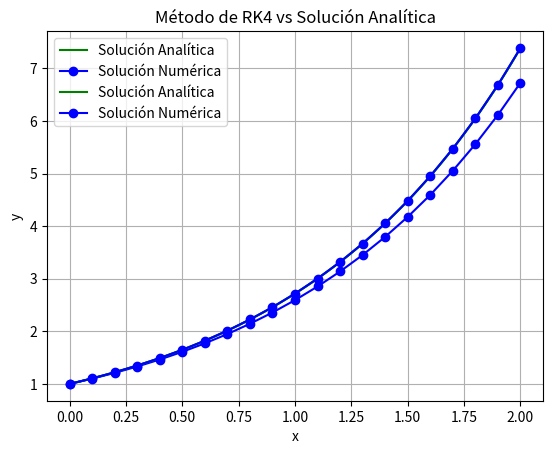

Write Python code to recreate this figure.
import numpy as np
import matplotlib.pyplot as plt

# === Definición de las ecuaciones diferenciales ===

# EDO Lineal de Primer Orden: dy/dx = y
def edo_lineal(x, y):
    return y

# Enfriamiento de Newton: dT/dt = -k(T - T_amb)
def enfriamiento_newton(t, T, k=0.1, T_amb=20):
    return -k * (T - T_amb)

# Crecimiento Logístico: dP/dt = rP(1 - P/K)
def crecimiento_logistico(t, P, r=0.5, K=100):
    return r * P * (1 - P / K)

# Movimiento Armónico Simple: d²x/dt² = -ω²x
# Se transforma en un sistema de primer orden.
def movimiento_armonico_simple(t, X, omega=2):
    x, v = X
    dxdt = v
    dvdt = -omega**2 * x
    return np.array([dxdt, dvdt])

# === Métodos Numéricos ===

# Método de Euler
def metodo_euler(f, x0, y0, h, n, is_system=False):
    x = [x0]
    y = [y0]
    for i in range(n):
        y_next = y[-1] + h * f(x[-1], y[-1]) if not is_system else y[-1] + h * np.array(f(x[-1], y[-1]))
        x_next = x[-1] + h
        x.append(x_next)
        y.append(y_next)
    return x, y

# Método de Runge-Kutta de Cuarto Orden (RK4)
def metodo_rk4(f, x0, y0, h, n, is_system=False):
    x = [x0]
    y = [y0]
    for i in range(n):
        k1 = f(x[-1], y[-1])
        k2 = f(x[-1] + h/2, y[-1] + h/2 * k1) if not is_system else f(x[-1] + h/2, y[-1] + h/2 * np.array(k1))
        k3 = f(x[-1] + h/2, y[-1] + h/2 * k2) if not is_system else f(x[-1] + h/2, y[-1] + h/2 * np.array(k2))
        k4 = f(x[-1] + h, y[-1] + h * k3) if not is_system else f(x[-1] + h, y[-1] + h * np.array(k3))
        
        y_next = y[-1] + (h / 6) * (k1 + 2*k2 + 2*k3 + k4) if not is_system else y[-1] + (h / 6) * np.array(k1 + 2*k2 + 2*k3 + k4)
        x_next = x[-1] + h
        
        x.append(x_next)
        y.append(y_next)
    return x, y

# === Soluciones Analíticas para Validación ===
def solucion_analitica_lineal(x):
    return np.exp(x)

def solucion_enfriamiento_newton(t, T0=100, k=0.1, T_amb=20):
    return T_amb + (T0 - T_amb) * np.exp(-k * t)

def solucion_crecimiento_logistico(t, P0=10, r=0.5, K=100):
    return K / (1 + (K - P0) / P0 * np.exp(-r * t))

def solucion_movimiento_armonico_simple(t, A=1, omega=2):
    return A * np.cos(omega * t)

# === Pruebas y Gráficas ===
def graficar_resultados(x, y, x_exacta, y_exacta, titulo, xlabel='x', ylabel='y'):
    plt.plot(x_exacta, y_exacta, label='Solución Analítica', color='green')
    plt.plot(x, y, 'o-', label='Solución Numérica', color='blue')
    plt.xlabel(xlabel)
    plt.ylabel(ylabel)
    plt.title(titulo)
    plt.legend()
    plt.grid(True)
    plt.show()

# Parámetros comunes
x0, y0 = 0, 1
h = 0.1
n = 20

# Prueba: EDO Lineal de Primer Orden
x_euler, y_euler = metodo_euler(edo_lineal, x0, y0, h, n)
x_rk4, y_rk4 = metodo_rk4(edo_lineal, x0, y0, h, n)

# Solución analítica para comparación
x_exacta = np.linspace(0, h * n, 100)
y_exacta = solucion_analitica_lineal(x_exacta)

graficar_resultados(x_euler, y_euler, x_exacta, y_exacta, 'Método de Euler vs Solución Analítica')
graficar_resultados(x_rk4, y_rk4, x_exacta, y_exacta, 'Método de RK4 vs Solución Analítica')

# Puedes incluir más pruebas con otras ecuaciones diferenciales y métodos aquí.
